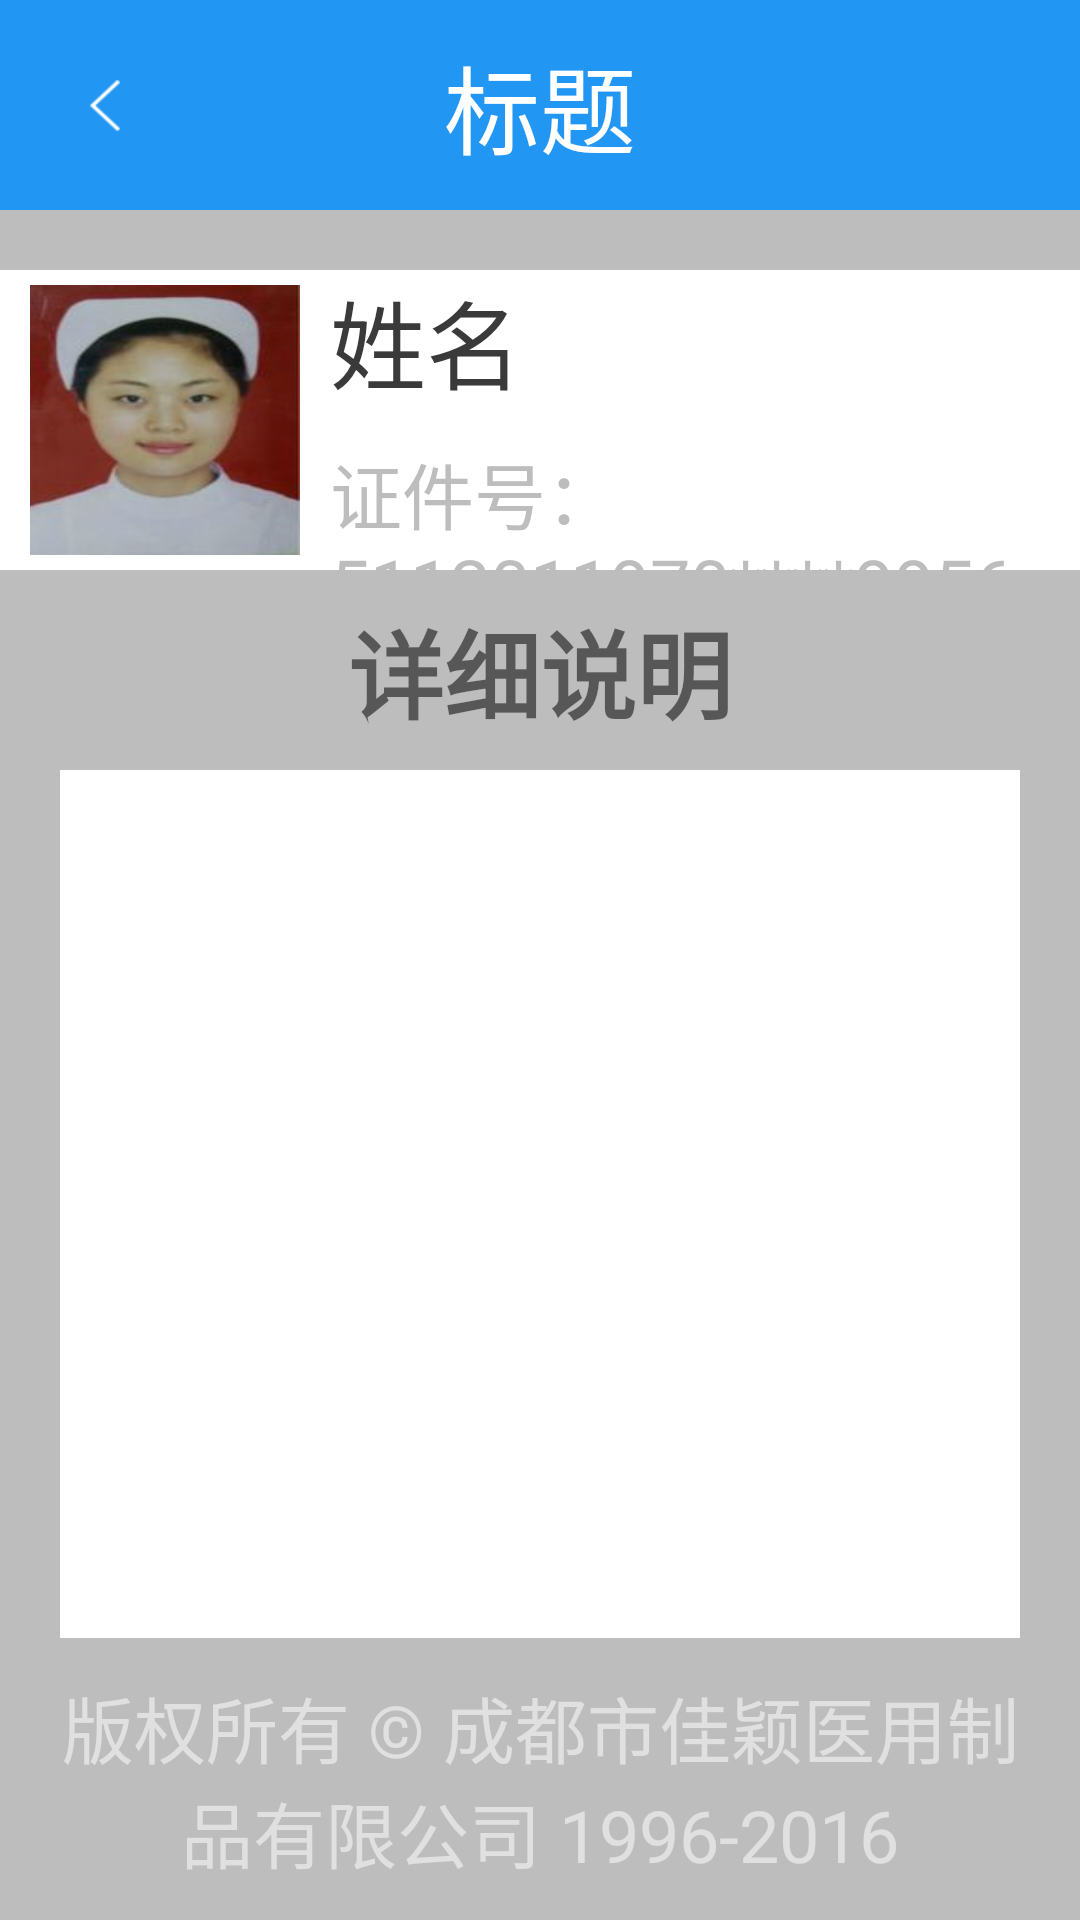

Android layout source for this screen:
<!-- AndroidManifest.xml: activity theme AppTheme.NoActionBar -->
<!-- res/layout/activity_physical_exam_note.xml -->
<?xml version="1.0" encoding="utf-8"?>
<LinearLayout xmlns:android="http://schemas.android.com/apk/res/android"
    xmlns:app="http://schemas.android.com/apk/res-auto"
    xmlns:tools="http://schemas.android.com/tools"
    android:layout_width="match_parent"
    android:layout_height="match_parent"
    android:background="@color/global_bg"
    android:orientation="vertical"
    tools:context=".activity.physicalexamination.PhysicalExamNoteActivity">

    <include layout="@layout/comm_app_title" />

    <LinearLayout
        android:layout_width="match_parent"
        android:layout_height="100dp"
        android:layout_marginTop="20dp"
        android:background="@color/white"
        android:orientation="horizontal">


        <ImageView
            android:id="@+id/head_image"
            android:layout_width="@dimen/head_size"
            android:layout_height="@dimen/head_size"
            android:layout_gravity="center_vertical"
            android:layout_margin="@dimen/btn_padding"
            android:scaleType="fitXY"
            android:src="@mipmap/ic_norse" />

        <LinearLayout
            android:layout_width="wrap_content"
            android:layout_height="wrap_content"
            android:layout_gravity="center_vertical"
            android:orientation="vertical">

            <TextView
                android:id="@+id/name_txt"
                style="@style/txt_black_style"
                android:text="姓名" />

            <TextView
                android:id="@+id/id_txt"
                style="@style/txt_grey_small_style"
                android:layout_marginTop="@dimen/btn_padding"
                android:text="证件号：5112011970****9956" />

        </LinearLayout>
    </LinearLayout>


    <TextView
        android:gravity="center"
        android:textStyle="bold"
        android:padding="@dimen/btn_padding"
        android:layout_width="match_parent"
        android:textSize="@dimen/text_size_midle"
        android:text="详细说明"
        android:layout_height="wrap_content" />

    <EditText
        android:layout_marginLeft="@dimen/btn_margin"
        android:layout_marginRight="@dimen/btn_margin"
        android:background="@color/white"
        android:textSize="@dimen/text_size_midle"
        android:padding="@dimen/btn_padding"
        android:layout_width="match_parent"
        android:layout_height="0dp"
        android:layout_weight="1"
        />
    <include layout="@layout/copyright_view" />
</LinearLayout>
<!-- res/layout/comm_app_title.xml (included above) -->
<?xml version="1.0" encoding="utf-8"?>
<RelativeLayout xmlns:android="http://schemas.android.com/apk/res/android"
    android:layout_width="match_parent"
    android:layout_height="@dimen/comm_title_height"
    android:background="@color/main_color" >

    <ImageView
        android:id="@+id/back_img"
        android:layout_width="@dimen/comm_title_height"
        android:layout_height="@dimen/comm_title_height"
        android:layout_centerVertical="true"
        android:scaleType="center"
        android:src="@mipmap/jiantou_press" />

    <TextView
        android:id="@+id/title_text"
        android:layout_width="wrap_content"
        android:layout_height="wrap_content"
        android:layout_centerInParent="true"
        android:text="标题"
        android:textColor="@color/white"
        android:textSize="@dimen/text_size_midle" />

</RelativeLayout>
<!-- res/layout/copyright_view.xml (included above) -->
<?xml version="1.0" encoding="utf-8"?>
<LinearLayout xmlns:android="http://schemas.android.com/apk/res/android"
    android:layout_width="match_parent"
    android:layout_height="wrap_content"
    android:orientation="horizontal">

    <TextView
        style="@style/txt_white_small_style"
        android:gravity="center_horizontal"
        android:layout_width="match_parent"
        android:layout_margin="12dp"
        android:textColor="@color/copyrightwhite"
        android:text="版权所有 © 成都市佳颖医用制品有限公司 1996-2016" />
</LinearLayout>
<!-- resources referenced by this layout -->
<resources>
  <color name="copyrightwhite">#e0e0e0</color>
  <color name="global_bg">#bdbdbd</color>
  <color name="main_color">#2196F3</color>
  <color name="white">#FFFFFF</color>
  <dimen name="btn_margin">20dp</dimen>
  <dimen name="btn_padding">10dp</dimen>
  <dimen name="comm_title_height">70dp</dimen>
  <dimen name="head_size">90dp</dimen>
  <dimen name="text_size_midle">32dp</dimen>
  <!-- mipmap ic_norse: png bitmap (mipmap-xhdpi, 55638 bytes) -->
  <!-- mipmap jiantou_press: png bitmap (mipmap-xhdpi, 823139 bytes) -->
  <style name="txt_black_style">
          <item name="android:layout_width">wrap_content</item>
          <item name="android:layout_height">wrap_content</item>
          <item name="android:textColor">@color/txt_black</item>
          <item name="android:textSize">@dimen/text_size_midle</item>
      </style>
  <style name="txt_grey_small_style">
          <item name="android:layout_width">wrap_content</item>
          <item name="android:layout_height">wrap_content</item>
          <item name="android:textColor">@color/txt_grey</item>
          <item name="android:textSize">@dimen/text_size_small</item>
      </style>
  <style name="txt_white_small_style">
          <item name="android:layout_width">wrap_content</item>
          <item name="android:layout_height">wrap_content</item>
          <item name="android:textColor">@color/white</item>
          <item name="android:textSize">@dimen/text_size_small</item>
      </style>
  <style name="AppTheme.NoActionBar">
          <item name="windowActionBar">false</item>
          <item name="windowNoTitle">true</item>
      </style>
  <color name="txt_black">#3A3A3A</color>
  <color name="txt_grey">#BDBDBD</color>
  <dimen name="text_size_small">24dp</dimen>
</resources>
